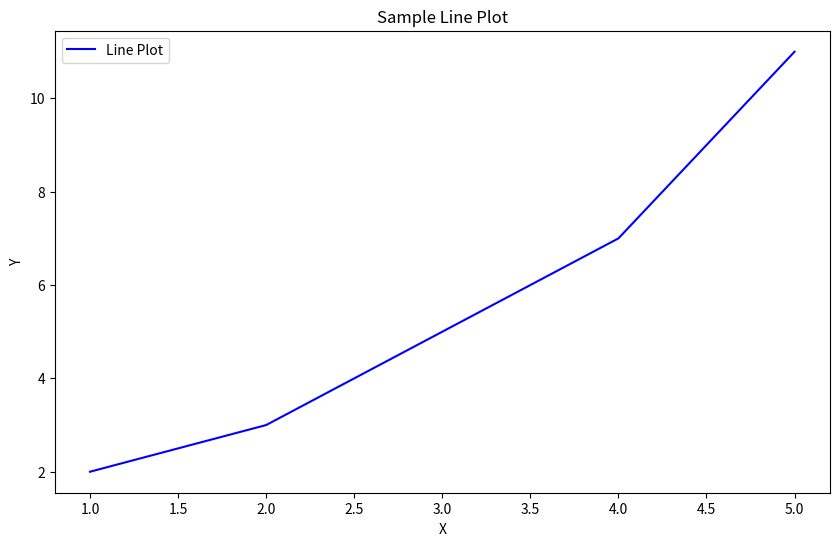

Recreate this plot in Python.
import pandas as pd
import matplotlib.pyplot as plt
import sys

def generate_graph(data):
    # Create a DataFrame from the passed data
    df = pd.DataFrame(data)

    # Generate a plot
    plt.figure(figsize=(10, 6))
    plt.plot(df['X'], df['Y'], label='Line Plot', color='blue')
    plt.title('Sample Line Plot')
    plt.xlabel('X')
    plt.ylabel('Y')
    plt.legend()
    
    # Save the plot as an image
    plt.savefig("graph.png")
    plt.close()

if __name__ == "__main__":
    # Example: data could be passed as a JSON string or any other format
    data = {'X': [1, 2, 3, 4, 5], 'Y': [2, 3, 5, 7, 11]}
    generate_graph(data)
